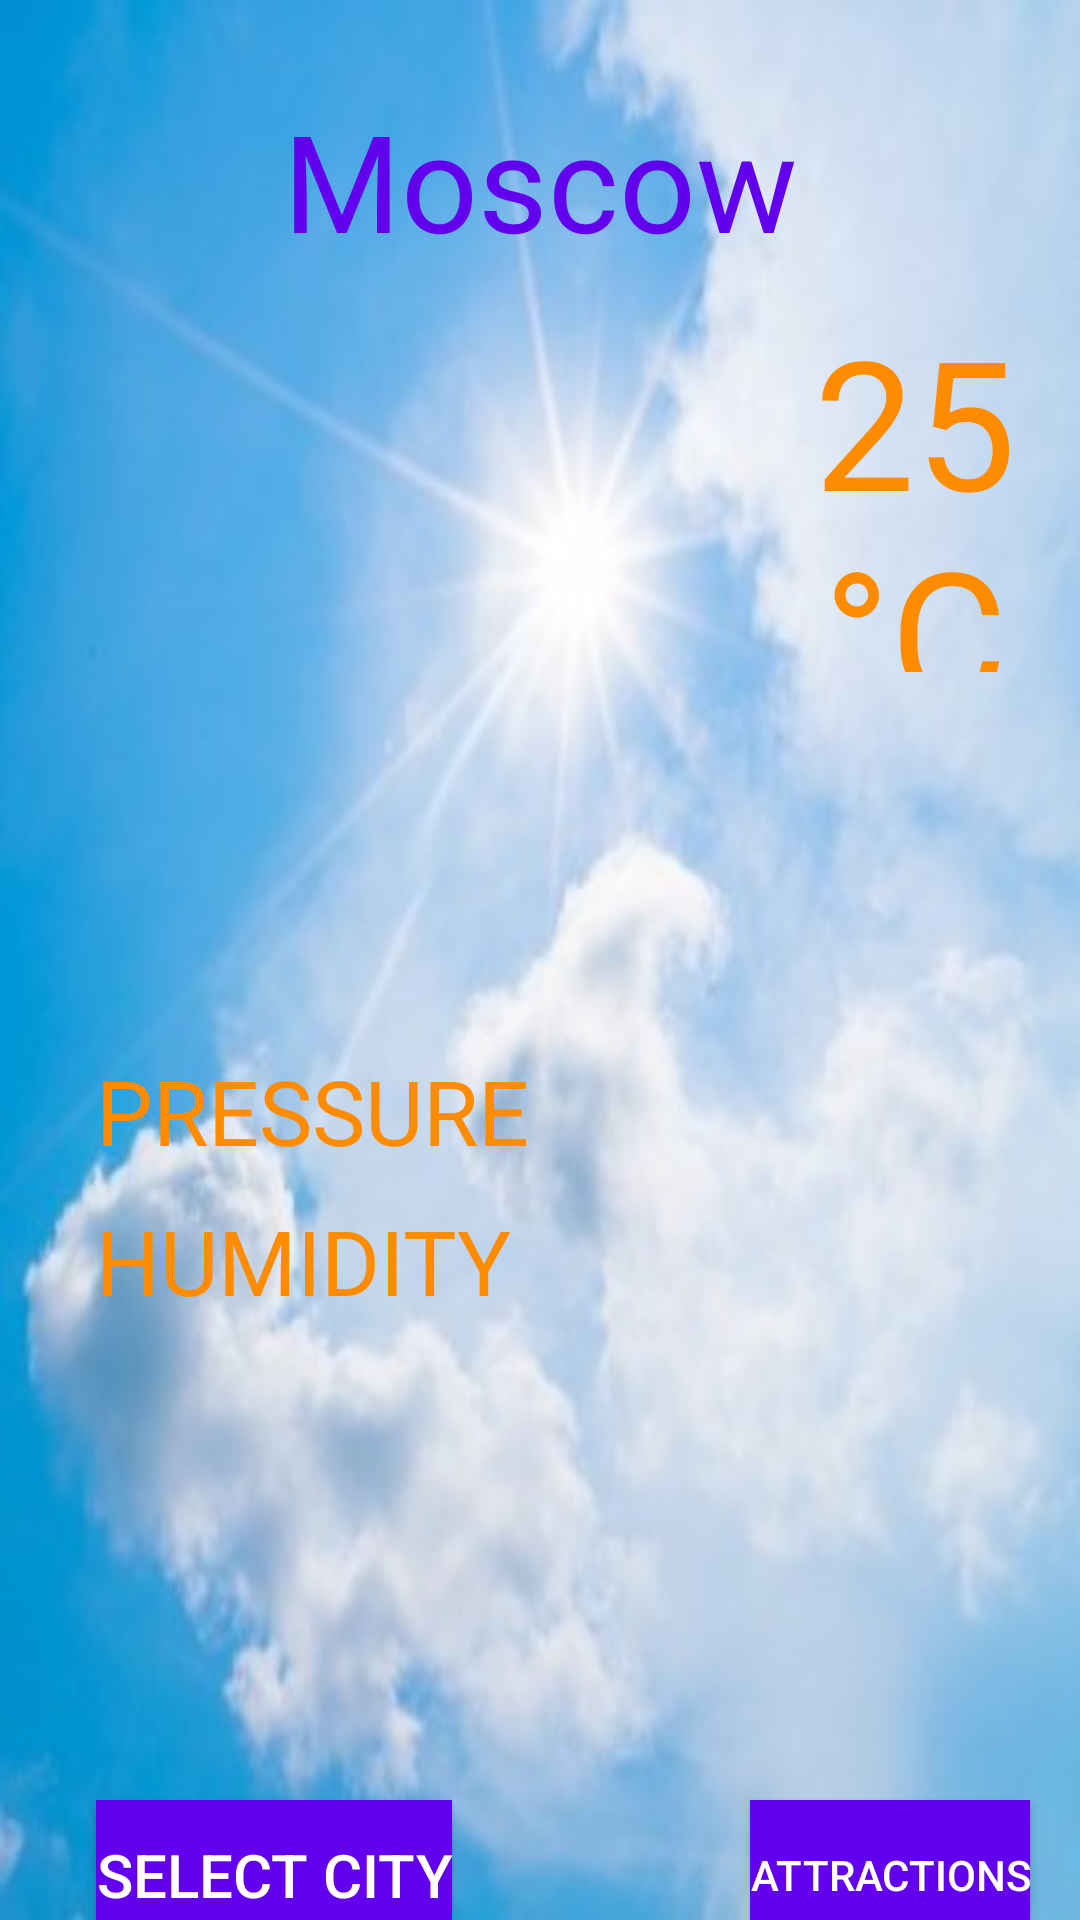

Layout XML and referenced resources for this Android screen:
<!-- AndroidManifest.xml: application theme AppTheme -->
<!-- res/layout/fragment__home_1.xml -->
<?xml version="1.0" encoding="utf-8"?>
<FrameLayout xmlns:android="http://schemas.android.com/apk/res/android"
    xmlns:app="http://schemas.android.com/apk/res-auto"
    xmlns:tools="http://schemas.android.com/tools"
    android:id="@+id/frg_city"
    android:layout_width="match_parent"
    android:layout_height="match_parent"
    android:background="@drawable/background_dent"
    tools:context=".Fragment_Home_1">

    <ImageView
        android:id="@+id/imageView2"
        android:layout_width="wrap_content"
        android:layout_height="wrap_content"
        android:paddingTop="100dp"
        android:src="@drawable/ic_sun" />

    <TextView
        android:id="@+id/textView"
        android:layout_width="match_parent"
        android:layout_height="wrap_content"
        android:layout_marginTop="30dp"
        android:text="@string/city_name"
        android:textColor="@color/colorPrimary"
        android:gravity="center"
        android:textSize="45sp"/>

    <TextView
        android:id="@+id/textView13"
        android:layout_width="wrap_content"
        android:layout_height="124dp"
        android:layout_marginStart="250dp"
        android:layout_marginLeft="250dp"
        android:layout_marginTop="100dp"
        android:gravity="center"
        android:rotationY="0"
        android:text="@string/temp"
        android:textColor="@color/dop"
        android:textSize="60sp" />

    <TextView
        android:id="@+id/textView16"
        android:layout_width="wrap_content"
        android:layout_height="wrap_content"
        android:layout_marginStart="32dp"
        android:layout_marginLeft="32dp"
        android:layout_marginTop="300dp"
        android:text="@string/wind"
        android:textColor="@color/dop"
        android:textSize="30sp"
        android:visibility="invisible"
        app:layout_constraintStart_toStartOf="parent"
        app:layout_constraintTop_toBottomOf="@+id/imageView2" />

    <TextView
        android:id="@+id/textView17"
        android:layout_width="wrap_content"
        android:layout_height="wrap_content"
        android:layout_marginStart="32dp"
        android:layout_marginLeft="32dp"
        android:layout_marginTop="400dp"
        android:text="@string/humidity"
        android:textColor="@color/dop"
        android:textSize="30sp"
        app:layout_constraintStart_toStartOf="parent"
        app:layout_constraintTop_toBottomOf="@+id/textView16"
        tools:visibility="invisible" />

    <TextView
        android:id="@+id/textView18"
        android:layout_width="wrap_content"
        android:layout_height="wrap_content"
        android:layout_marginStart="32dp"
        android:layout_marginLeft="32dp"
        android:layout_marginTop="350dp"
        android:text="@string/pressure"
        android:textColor="@color/dop"
        android:textSize="30sp"
        app:layout_constraintStart_toStartOf="parent"
        app:layout_constraintTop_toBottomOf="@+id/textView17"
        tools:visibility="invisible" />

    <TextView
        android:id="@+id/textView19"
        android:layout_width="wrap_content"
        android:layout_height="wrap_content"
        android:layout_marginStart="250dp"
        android:layout_marginLeft="250dp"
        android:layout_marginTop="300dp"
        android:layout_marginEnd="32dp"
        android:layout_marginRight="32dp"
        android:text=""
        android:textColor="@color/dop"
        android:textSize="30sp"
        app:layout_constraintEnd_toEndOf="parent"
        app:layout_constraintTop_toTopOf="@+id/textView16"
        tools:visibility="invisible" />

    <TextView
        android:id="@+id/textView21"
        android:layout_width="wrap_content"
        android:layout_height="wrap_content"
        android:layout_marginStart="250dp"
        android:layout_marginLeft="250dp"
        android:layout_marginTop="350dp"
        android:layout_marginEnd="32dp"
        android:layout_marginRight="32dp"
        android:text=""
        android:textColor="@color/dop"
        android:textSize="30sp"
        tools:visibility="invisible" />
    <TextView
        android:id="@+id/textView20"
        android:layout_width="wrap_content"
        android:layout_height="wrap_content"
        android:layout_marginStart="250dp"
        android:layout_marginLeft="250dp"
        android:layout_marginTop="400dp"
        android:layout_marginEnd="32dp"
        android:layout_marginRight="32dp"
        android:text=""
        android:textColor="@color/dop"
        android:textSize="30sp"
        tools:visibility="invisible" />

    <Button
        android:id="@+id/button4"
        android:layout_width="wrap_content"
        android:layout_height="50dp"
        android:layout_marginStart="250dp"
        android:layout_marginLeft="250dp"
        android:layout_marginTop="600dp"
        android:background="@color/colorPrimary"
        android:text="@string/button_city"
        android:textColor="@color/colorW"
        android:textSize="14sp"
        android:visibility="visible" />

    <Button
        android:id="@+id/button"
        android:layout_width="wrap_content"
        android:layout_height="50dp"
        android:layout_marginStart="32dp"
        android:layout_marginLeft="32dp"
        android:layout_marginTop="600dp"
        android:background="@color/colorPrimary"
        android:text="@string/btn"
        android:textColor="@color/colorW"
        android:textSize="20sp"
        app:layout_constraintBottom_toBottomOf="parent"
        app:layout_constraintEnd_toEndOf="parent"
        app:layout_constraintStart_toStartOf="parent"
        app:layout_constraintTop_toBottomOf="@+id/checkBox3" />




</FrameLayout>
<!-- resources referenced by this layout -->
<resources>
  <color name="colorPrimary">#6200EE</color>
  <color name="colorW">#FFFFFF</color>
  <color name="dop">#FF8C00</color>
  <!-- drawable background_dent: jpg bitmap (drawable-v24, 46789 bytes) -->
  <string name="btn">SELECT CITY</string>
  <string name="button_city">Attractions</string>
  <string name="city_name">Moscow</string>
  <string name="humidity">HUMIDITY</string>
  <string name="pressure">PRESSURE</string>
  <string name="temp">25 °C</string>
  <string name="wind">WIND</string>
  <style name="AppTheme" parent="Theme.AppCompat.Light.DarkActionBar">
          
          <item name="colorPrimary">@color/colorPrimary</item>
          <item name="colorPrimaryDark">@color/colorPrimaryDark</item>
          <item name="colorAccent">@color/colorAccent</item>
      </style>
  <color name="colorPrimaryDark">#3700B3</color>
  <color name="colorAccent">#03DAC5</color>
</resources>
